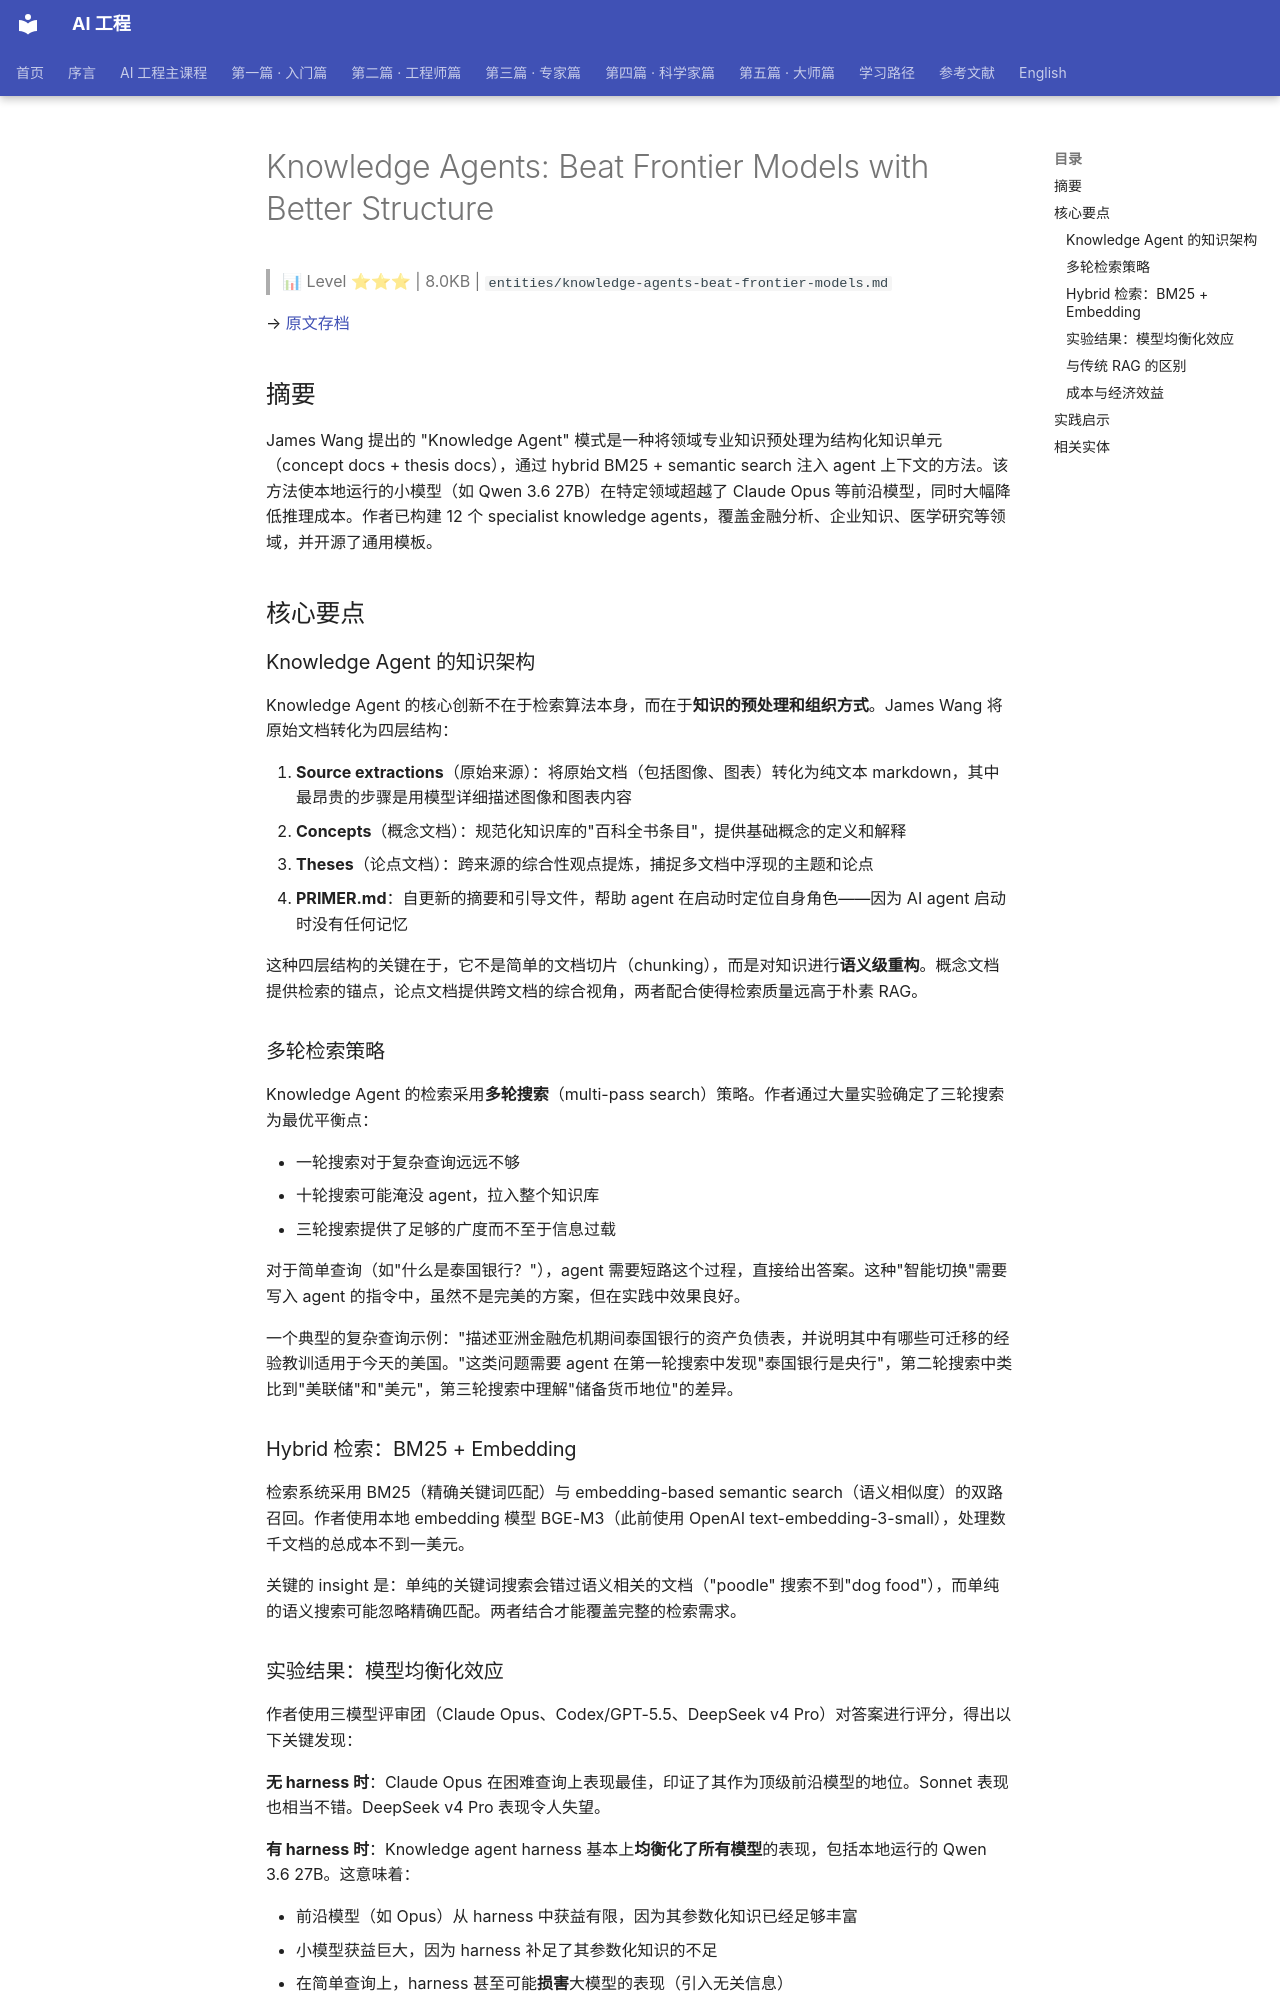

repository: QianJinGuo/wiki-book · page: ch01/324-knowledge-agents-beat-frontier-models-with-better-structure.html · generator: mkdocs

# Knowledge Agents: Beat Frontier Models with Better Structure

> 📊 Level ⭐⭐⭐ | 8.0KB | `entities/knowledge-agents-beat-frontier-models.md`

→ [原文存档](https://weightythoughts.com/p/knowledge-agents-beat-frontier-models)

## 摘要

James Wang 提出的 "Knowledge Agent" 模式是一种将领域专业知识预处理为结构化知识单元（concept docs + thesis docs），通过 hybrid BM25 + semantic search 注入 agent 上下文的方法。该方法使本地运行的小模型（如 Qwen 3.6 27B）在特定领域超越了 Claude Opus 等前沿模型，同时大幅降低推理成本。作者已构建 12 个 specialist knowledge agents，覆盖金融分析、企业知识、医学研究等领域，并开源了通用模板。

## 核心要点

### Knowledge Agent 的知识架构

Knowledge Agent 的核心创新不在于检索算法本身，而在于**知识的预处理和组织方式**。James Wang 将原始文档转化为四层结构：

1. **Source extractions**（原始来源）：将原始文档（包括图像、图表）转化为纯文本 markdown，其中最昂贵的步骤是用模型详细描述图像和图表内容
2. **Concepts**（概念文档）：规范化知识库的"百科全书条目"，提供基础概念的定义和解释
3. **Theses**（论点文档）：跨来源的综合性观点提炼，捕捉多文档中浮现的主题和论点
4. **PRIMER.md**：自更新的摘要和引导文件，帮助 agent 在启动时定位自身角色——因为 AI agent 启动时没有任何记忆

这种四层结构的关键在于，它不是简单的文档切片（chunking），而是对知识进行**语义级重构**。概念文档提供检索的锚点，论点文档提供跨文档的综合视角，两者配合使得检索质量远高于朴素 RAG。

### 多轮检索策略

Knowledge Agent 的检索采用**多轮搜索**（multi-pass search）策略。作者通过大量实验确定了三轮搜索为最优平衡点：

- 一轮搜索对于复杂查询远远不够
- 十轮搜索可能淹没 agent，拉入整个知识库
- 三轮搜索提供了足够的广度而不至于信息过载

对于简单查询（如"什么是泰国银行？"），agent 需要短路这个过程，直接给出答案。这种"智能切换"需要写入 agent 的指令中，虽然不是完美的方案，但在实践中效果良好。

一个典型的复杂查询示例："描述亚洲金融危机期间泰国银行的资产负债表，并说明其中有哪些可迁移的经验教训适用于今天的美国。"这类问题需要 agent 在第一轮搜索中发现"泰国银行是央行"，第二轮搜索中类比到"美联储"和"美元"，第三轮搜索中理解"储备货币地位"的差异。

### Hybrid 检索：BM25 + Embedding

检索系统采用 BM25（精确关键词匹配）与 embedding-based semantic search（语义相似度）的双路召回。作者使用本地 embedding 模型 BGE-M3（此前使用 OpenAI text-embedding-3-small），处理数千文档的总成本不到一美元。

关键的 insight 是：单纯的关键词搜索会错过语义相关的文档（"poodle" 搜索不到"dog food"），而单纯的语义搜索可能忽略精确匹配。两者结合才能覆盖完整的检索需求。

### 实验结果：模型均衡化效应

作者使用三模型评审团（Claude Opus、Codex/GPT-5.5、DeepSeek v4 Pro）对答案进行评分，得出以下关键发现：

**无 harness 时**：Claude Opus 在困难查询上表现最佳，印证了其作为顶级前沿模型的地位。Sonnet 表现也相当不错。DeepSeek v4 Pro 表现令人失望。

**有 harness 时**：Knowledge agent harness 基本上**均衡化了所有模型**的表现，包括本地运行的 Qwen 3.6 27B。这意味着：

- 前沿模型（如 Opus）从 harness 中获益有限，因为其参数化知识已经足够丰富
- 小模型获益巨大，因为 harness 补足了其参数化知识的不足
- 在简单查询上，harness 甚至可能**损害**大模型的表现（引入无关信息）

这一发现与 RAG（Retrieval-Augmented Generation）的基本原理一致：当知识已经在上下文中时，模型的参数化知识变得不那么重要。但 Knowledge Agent 的创新在于，它不只是"检索-拼接"，而是对知识进行结构化预处理后再注入。
